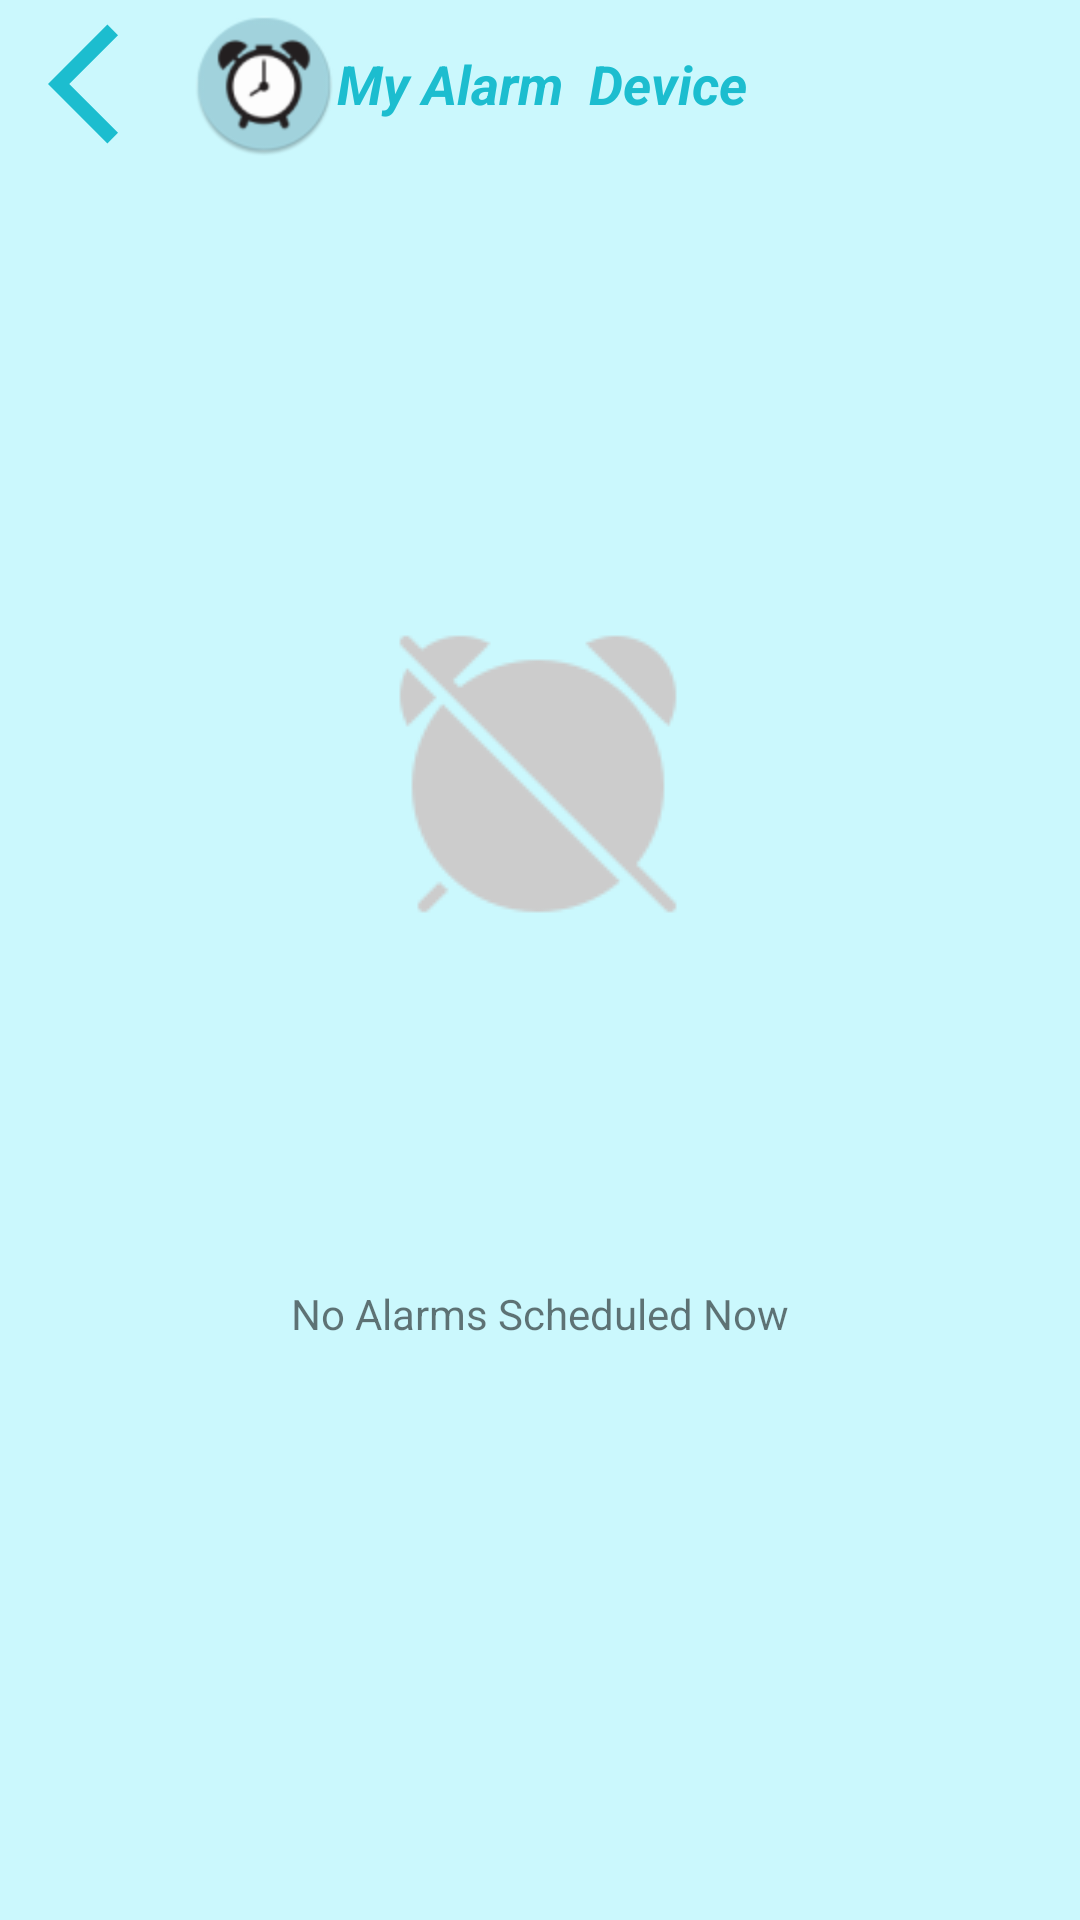

The Android layout XML behind this screen, and the referenced resources:
<!-- AndroidManifest.xml: application theme AppTheme -->
<!-- res/layout/activity_my_alarms.xml -->
<?xml version="1.0" encoding="utf-8"?>
<androidx.constraintlayout.widget.ConstraintLayout xmlns:android="http://schemas.android.com/apk/res/android"
    xmlns:app="http://schemas.android.com/apk/res-auto"
    xmlns:tools="http://schemas.android.com/tools"
    android:layout_width="match_parent"
    android:layout_height="match_parent"
    android:background="#CBF8FD"
    tools:context=".MyAlarms">


    <ImageView
        android:id="@+id/no_alarm"
        android:layout_width="wrap_content"
        android:layout_height="wrap_content"
        android:layout_marginTop="152dp"
        android:visibility="visible"
        app:layout_constraintEnd_toEndOf="parent"
        app:layout_constraintHorizontal_bias="0.498"
        app:layout_constraintStart_toStartOf="parent"
        app:layout_constraintTop_toBottomOf="@+id/toolbar2"
        app:srcCompat="@drawable/no_alarm" />

    <TextView
        android:id="@+id/no_alarm_text"
        android:layout_width="wrap_content"
        android:layout_height="wrap_content"
        android:text="No Alarms Scheduled Now"
        android:visibility="visible"
        app:layout_constraintBottom_toBottomOf="parent"
        app:layout_constraintEnd_toEndOf="@+id/no_alarm"
        app:layout_constraintHorizontal_bias="0.492"
        app:layout_constraintStart_toStartOf="@+id/no_alarm"
        app:layout_constraintTop_toBottomOf="@+id/no_alarm"
        app:layout_constraintVertical_bias="0.384" />

    <TextView
        android:id="@+id/timr_clock"
        android:layout_width="wrap_content"
        android:layout_height="wrap_content"
        android:layout_marginTop="72dp"
        android:text="10:00 AM"
        android:textColor="#1CBDCF"
        android:textSize="60sp"
        android:visibility="invisible"
        app:layout_constraintEnd_toEndOf="parent"
        app:layout_constraintStart_toStartOf="parent"
        app:layout_constraintTop_toBottomOf="@+id/toolbar2" />

    <ImageButton
        android:id="@+id/turnoff_alarm"
        android:layout_width="wrap_content"
        android:layout_height="wrap_content"
        android:layout_marginTop="123dp"
        android:layout_marginBottom="220dp"
        android:background="#FFCBF8FD"
        android:visibility="invisible"
        app:layout_constraintBottom_toBottomOf="parent"
        app:layout_constraintEnd_toEndOf="@+id/timr_clock"
        app:layout_constraintHorizontal_bias="0.496"
        app:layout_constraintStart_toStartOf="@+id/timr_clock"
        app:layout_constraintTop_toBottomOf="@+id/timr_clock"
        app:layout_constraintVertical_bias="0.15"
        app:srcCompat="@drawable/turnoff_alarm_blue" />

    <ImageButton
        android:id="@+id/snooze_alarm"
        android:layout_width="83dp"
        android:layout_height="86dp"
        android:layout_marginTop="54dp"
        android:background="#FFCBF8FD"
        android:visibility="invisible"
        app:layout_constraintBottom_toBottomOf="parent"
        app:layout_constraintEnd_toEndOf="@+id/turnoff_alarm"
        app:layout_constraintHorizontal_bias="0.47"
        app:layout_constraintStart_toStartOf="@+id/turnoff_alarm"
        app:layout_constraintTop_toBottomOf="@+id/turnoff_alarm"
        app:layout_constraintVertical_bias="0.0"
        app:srcCompat="@drawable/snooze_alarm" />

    <androidx.appcompat.widget.Toolbar
        android:id="@+id/toolbar2"
        android:layout_width="match_parent"
        android:layout_height="wrap_content"
        android:gravity="center"
        android:minHeight="?attr/actionBarSize"
        android:theme="?attr/actionBarTheme"
        app:layout_constraintEnd_toEndOf="parent"
        app:layout_constraintHorizontal_bias="1.0"
        app:layout_constraintStart_toStartOf="parent"
        app:layout_constraintTop_toTopOf="parent">

        <LinearLayout
            android:layout_width="wrap_content"
            android:layout_height="wrap_content"
            tools:layout_editor_absoluteX="16dp"
            tools:layout_editor_absoluteY="4dp">

            <ImageButton
                android:id="@+id/imageButton3"
                android:layout_width="48dp"
                android:layout_height="48dp"
                android:layout_weight="1"
                android:background="#CBF8FD"
                app:srcCompat="@drawable/ic_baseline_arrow_back_ios_24" />

            <ImageView
                android:layout_width="48dp"
                android:layout_height="48dp"
                android:background="@drawable/app_icon"
                tools:layout_editor_absoluteX="16dp"
                tools:layout_editor_absoluteY="4dp" />

            <TextView
                android:layout_width="wrap_content"
                android:layout_height="48dp"
                android:gravity="center"
                android:text="My Alarm  Device"
                android:textColor="#1CBDCF"
                android:textColorLink="#FFFFFF"
                android:textSize="18sp"
                android:textStyle="bold|italic"
                tools:layout_editor_absoluteX="16dp"
                tools:layout_editor_absoluteY="18dp" />
        </LinearLayout>
    </androidx.appcompat.widget.Toolbar>

</androidx.constraintlayout.widget.ConstraintLayout>
<!-- resources referenced by this layout -->
<resources>
  <!-- drawable app_icon: png bitmap (drawable-v24, 4658 bytes) -->
  <!-- drawable ic_baseline_arrow_back_ios_24 (drawable) -->
  <vector android:height="48dp" android:tint="#1CBDCF"
      android:viewportHeight="24" android:viewportWidth="24"
      android:width="48dp" xmlns:android="http://schemas.android.com/apk/res/android">
      <path android:fillColor="@android:color/white" android:pathData="M11.67,3.87L9.9,2.1 0,12l9.9,9.9 1.77,-1.77L3.54,12z"/>
  </vector>
  <!-- drawable no_alarm: png bitmap (drawable, 3138 bytes) -->
  <!-- drawable snooze_alarm: png bitmap (drawable, 4317 bytes) -->
  <!-- drawable turnoff_alarm_blue: png bitmap (drawable, 4438 bytes) -->
  <style name="AppTheme" parent="Theme.AppCompat.Light.DarkActionBar">
      
      <item name="colorPrimary">@color/colorPrimary</item>
      <item name="colorPrimaryDark">@color/colorPrimaryDark</item>
      <item name="colorAccent">@color/colorAccent</item>
  </style>
  <color name="colorPrimary">#1CBDCF</color>
  <color name="colorPrimaryDark">#FFFFFF</color>
  <color name="colorAccent">#14FFE8</color>
</resources>
